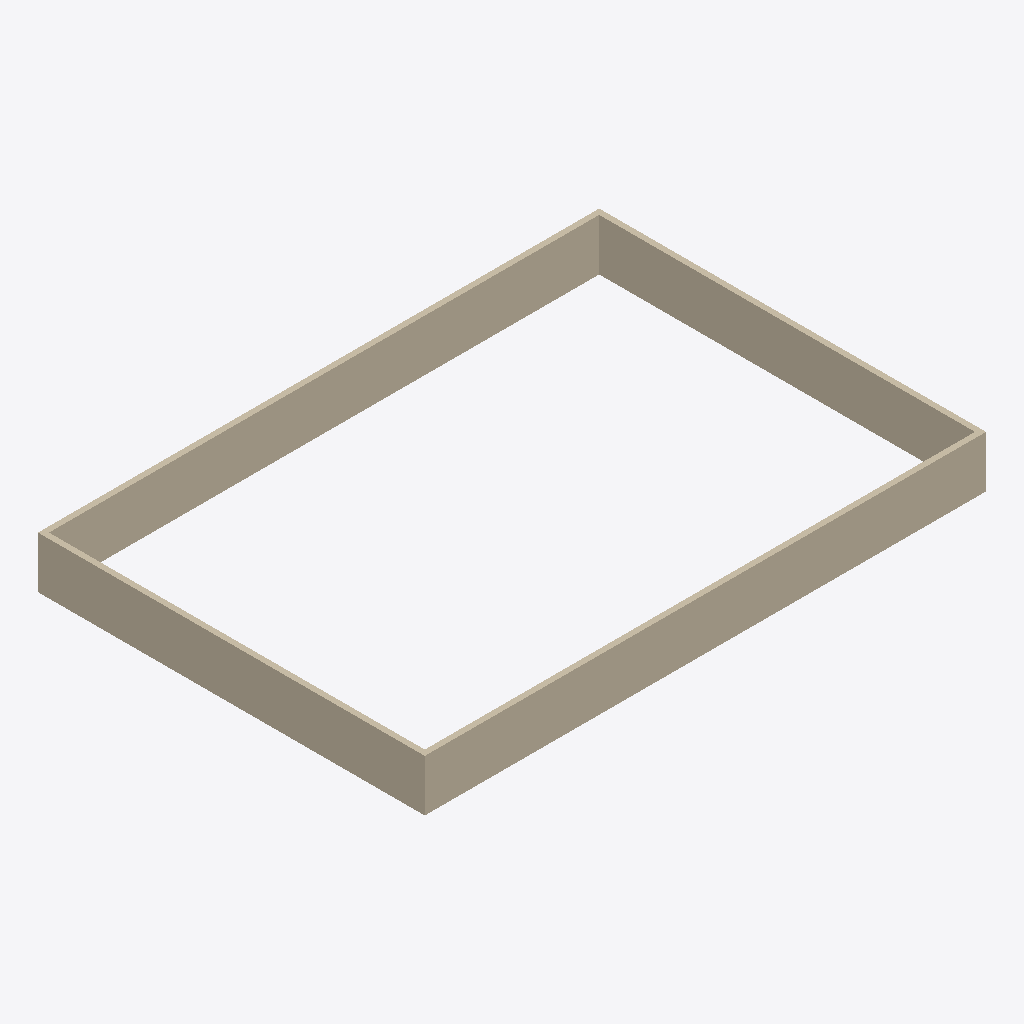
Isometric view of an IFC building model (IFC-SPF (STEP), schema IFC2X3, length unit metre), seen from the south-west, elements coloured by IFC class: 4 walls (beige).
Extent 30.5 m × 21.0 m × 2.8 m (x, y, z). Storeys (4): Sous-sol at -2.80 m; Rez-de-chaussée at 0.00 m; 1er étage at 2.80 m; Toiture at 5.60 m. Elements (4): 4 IfcWallStandardCase.

HEADER;
FILE_DESCRIPTION(('ViewDefinition [CoordinationView_V2.0]','Option [Elements to export: Entire project]','Option [Partial Structure Display: Entire Model]','Option [IFC Domain: All]','Option [Structural Function: All Elements]','Option [Convert Grid elements: On]','Option [Convert IFC Annotations and ARCHICAD 2D elements: Off]','Option [Split complex elements: Off]','[22 more]'),'2;1');
FILE_NAME('C:\\Users\\cedric.cabaret\\Desktop\\Sans Titre.ifc','2022-12-20T11:59:29',('Architect'),('Building Designer Office'),'The EXPRESS Data Manager Version 5.02.0100.09 : ','IFC file generated by GRAPHISOFT ARCHICAD 25.0.0','The authorising person');
FILE_SCHEMA(('IFC2X3'));
ENDSEC;
DATA;
#71=IFCPROJECT('344O7vICcwH8qAEnwJDjSU',#12,'Projet',$,$,$,$,(#68),#55);
#88=IFCSITE('20FpTZCqJy2vhVJYtjuIce',#12,'Site',$,$,#85,$,$,.ELEMENT.,(48,51,12,248500),(2,20,55,625630),400.0,$,$);
#109=IFCBUILDING('00tMo7QcxqWdIGvc4sMN2A',#12,'Bâtiment',$,$,#107,$,$,.ELEMENT.,$,$,$);
#124=IFCBUILDINGSTOREY('3LQBafOez2oAf7xpUNFl$T',#12,'Sous-sol',$,$,#122,$,$,.ELEMENT.,-2.8);
#138=IFCBUILDINGSTOREY('3jXFMoLT5BEAhZd8PvR9OE',#12,'Rez-de-chaussée',$,$,#137,$,$,.ELEMENT.,0.0);
#539=IFCBUILDINGSTOREY('3rXyql0mf8kx3ZXg1$Xk9u',#12,'1er étage',$,$,#538,$,$,.ELEMENT.,2.8);
#550=IFCBUILDINGSTOREY('2P2GQzR6T42RgHSfSG$kRX',#12,'Toiture',$,$,#549,$,$,.ELEMENT.,5.6);
#200=IFCWALLSTANDARDCASE('1IA9VTNvHAzumFwmJiSrKN',#12,'MUR_EXT-001',$,$,#148,#194,'522897DD-5F94-4AF7-8C0F-EB04EC735517');
#419=IFCWALLSTANDARDCASE('1kclXylyjBbQ3dai$iB1QO',#12,'MUR_EXT-003',$,$,#381,#415,'6E9AF87C-BFCB-4B95-A0E7-92CFEC2C1698');
#496=IFCWALLSTANDARDCASE('3Pv$zhV1H4nfG4vlEdlWAk',#12,'MUR_EXT-004',$,$,#458,#492,'D9E7FF6B-7C14-44C6-9404-E6F3A7BE02AE');
#342=IFCWALLSTANDARDCASE('0NVN2g5cTFo9iDemqLH19$',#12,'MUR_EXT-002',$,$,#304,#338,'177D70AA-1667-4FC8-9B0D-A30D1544127F');
ENDSEC;
